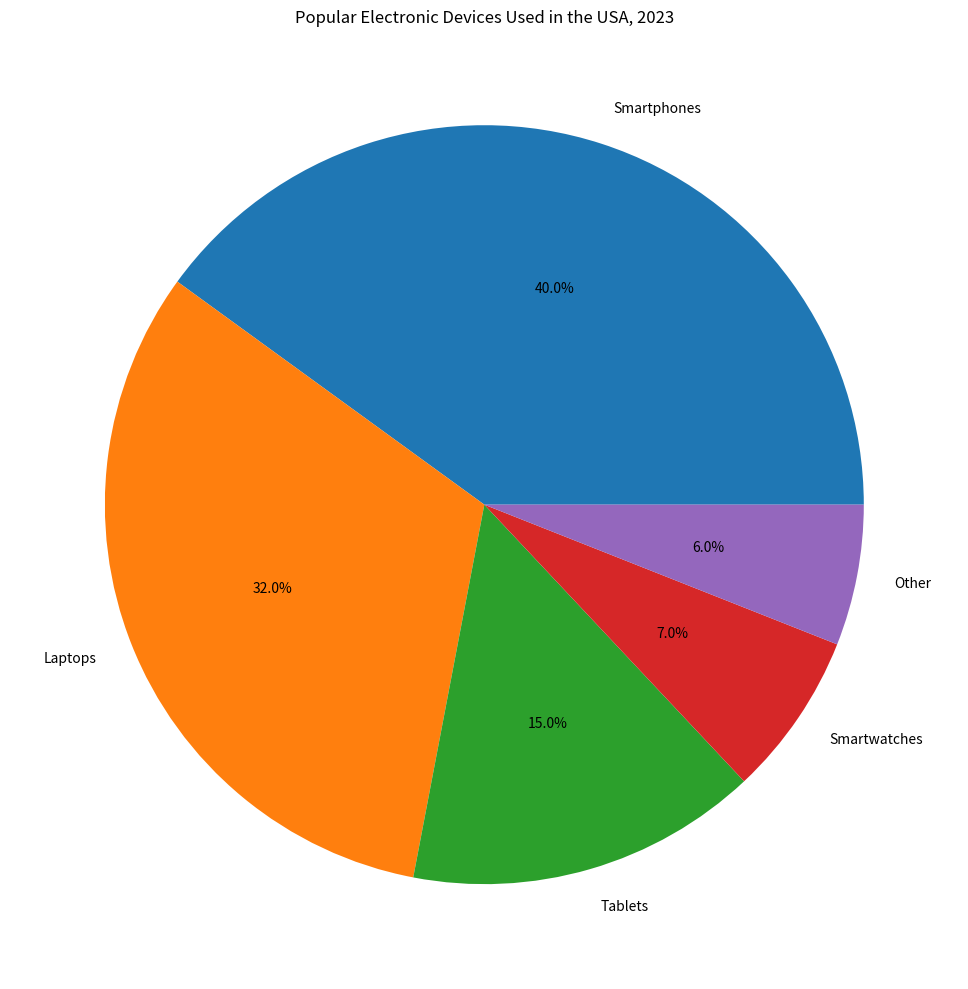

Python code for this plot: (Note: this script raises an exception after producing the figure.)

import matplotlib.pyplot as plt

labels = ['Smartphones', 'Laptops', 'Tablets', 'Smartwatches', 'Other']
sizes = [40, 32, 15, 7, 6]

fig = plt.figure(figsize=(10, 10))
ax = fig.add_subplot(111)
ax.pie(sizes, labels=labels, autopct='%.1f%%', textprops={'fontsize': 10})
plt.title("Popular Electronic Devices Used in the USA, 2023")
plt.tight_layout()
plt.xticks(rotation=45)
plt.savefig('pie chart/png/65.png')
plt.show()
plt.clf()
